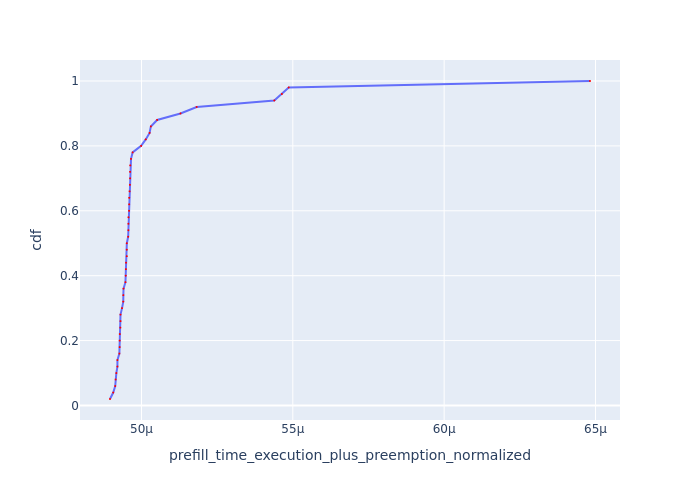

Source data for this figure (header and first rows):
Request Id, prefill_time_execution_plus_preemption_n…, cdf
0_4, 4.896002022937657e-05, 0.02
0_6, 4.906711319596972e-05, 0.04
0_8, 4.913232710703969e-05, 0.06
0_9, 4.9146781755902986e-05, 0.08
0_11, 4.9169449441125744e-05, 0.1
0_15, 4.9204913337752866e-05, 0.12
0_12, 4.9205766600337335e-05, 0.14
0_22, 4.926959948979419e-05, 0.16
0_21, 4.927968421466327e-05, 0.18
0_19, 4.928040679351285e-05, 0.2
0_17, 4.9283934507918635e-05, 0.22
0_7, 4.930084277835529e-05, 0.24
0_13, 4.9306451527886415e-05, 0.26
0_25, 4.930713968454836e-05, 0.28
0_20, 4.935783613128668e-05, 0.3
0_2, 4.939862662460081e-05, 0.32
0_23, 4.940108518413602e-05, 0.34
0_14, 4.9407139326343556e-05, 0.36
0_28, 4.94705123250383e-05, 0.38
0_33, 4.948060704066743e-05, 0.4
0_36, 4.948390157992059e-05, 0.42
0_31, 4.949082503308865e-05, 0.44
0_37, 4.951411159996187e-05, 0.46
0_3, 4.9515693326757445e-05, 0.48
0_30, 4.9515914185714484e-05, 0.5
0_41, 4.956033477001581e-05, 0.52
0_27, 4.956769816113496e-05, 0.54
0_40, 4.956832083238406e-05, 0.56
0_1, 4.956954513112618e-05, 0.58
0_49, 4.9591081018264505e-05, 0.6
0_38, 4.9592796041321296e-05, 0.62
0_32, 4.959423132309674e-05, 0.64
0_43, 4.9606637980986466e-05, 0.66
0_45, 4.9619209601253306e-05, 0.68
0_47, 4.96228470991833e-05, 0.7
0_29, 4.962352024099609e-05, 0.72
0_44, 4.962975682941083e-05, 0.74
0_10, 4.965458335136735e-05, 0.76
0_48, 4.970754870545445e-05, 0.78
0_39, 4.998847274350878e-05, 0.8
0_34, 5.014035609607044e-05, 0.82
0_24, 5.026841777320561e-05, 0.84
0_35, 5.0310035633513506e-05, 0.86
0_42, 5.051751650350786e-05, 0.88
0_18, 5.128782847723964e-05, 0.9
0_26, 5.182258744004071e-05, 0.92
0_16, 5.43880063934773e-05, 0.94
0_5, 5.463845671858505e-05, 0.96
0_46, 5.486556857080186e-05, 0.98
0_0, 6.481883846425467e-05, 1.0
